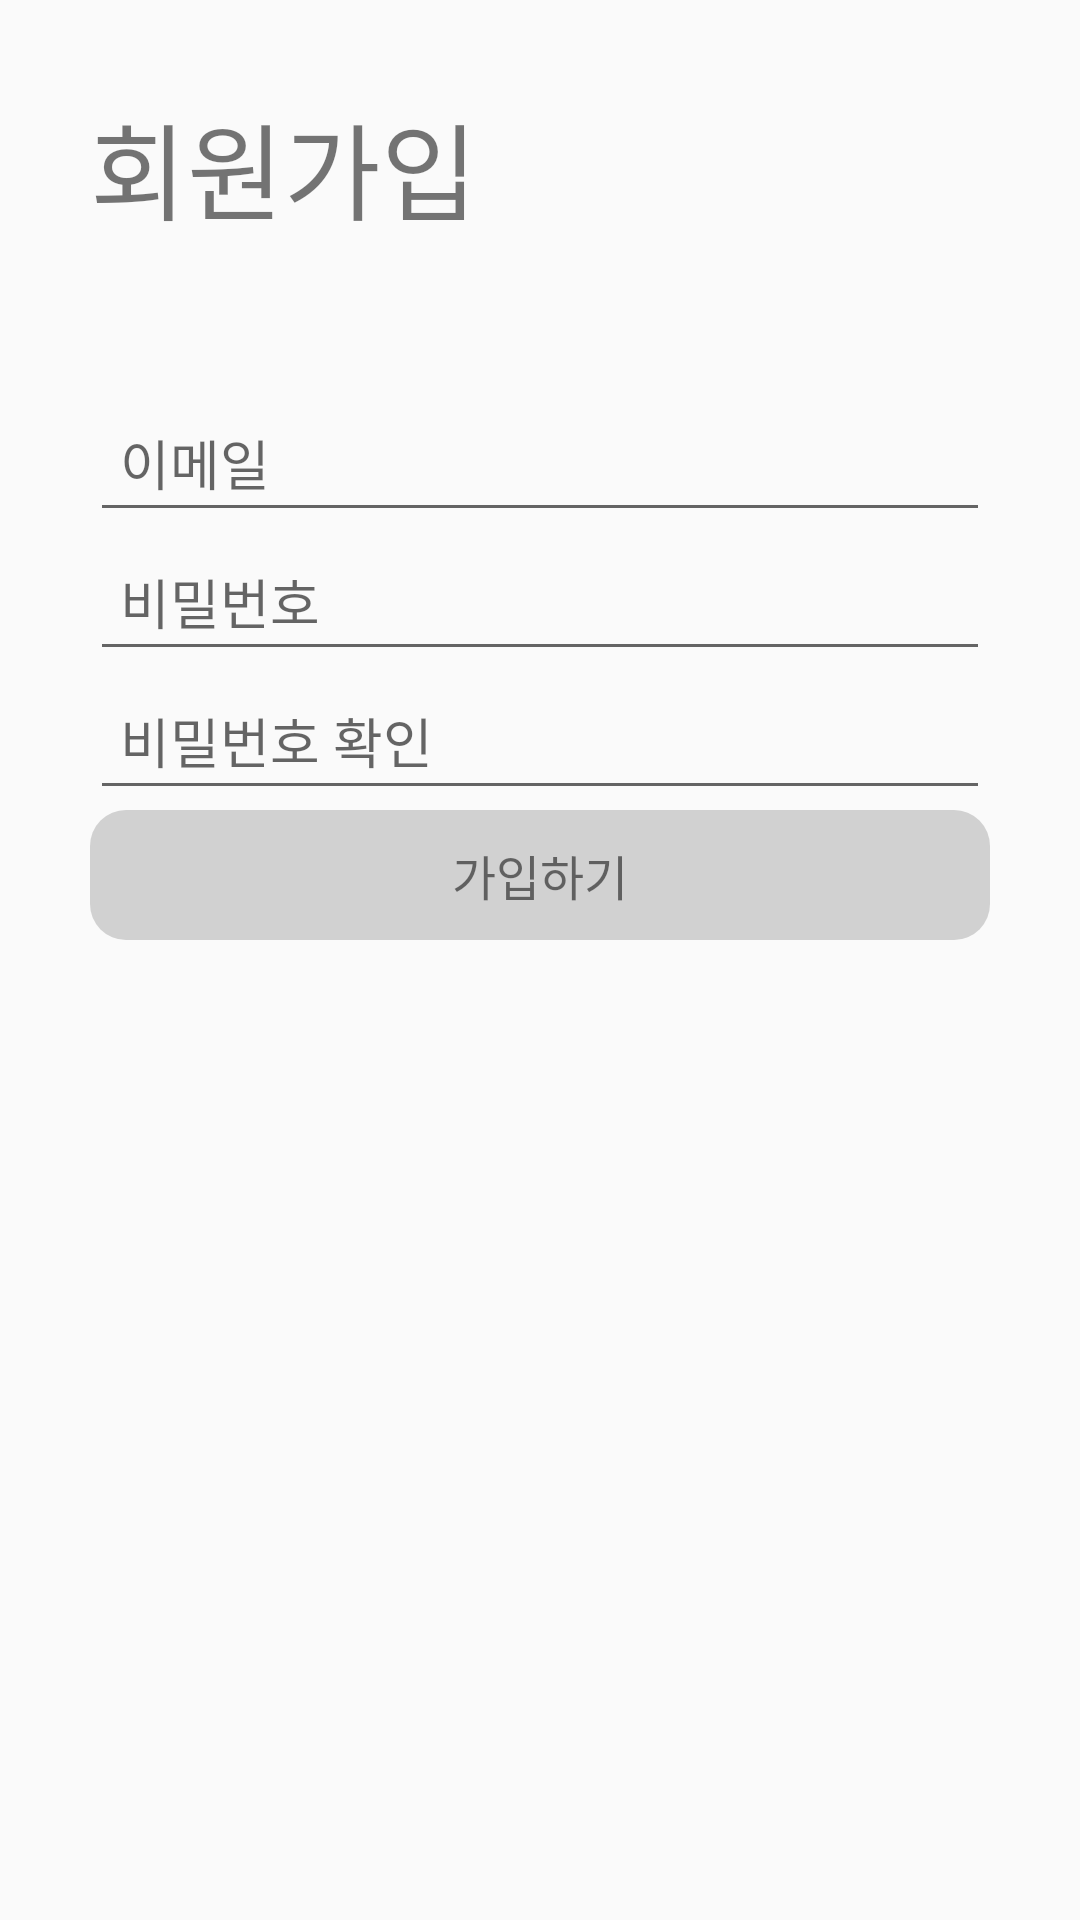

Reconstruct the res/layout file that produces this screen, plus the resources it refers to.
<!-- AndroidManifest.xml: application theme Theme.CoffeeMealReused -->
<!-- res/layout/activity_sign_up.xml -->
<?xml version="1.0" encoding="utf-8"?>
<LinearLayout
    xmlns:android="http://schemas.android.com/apk/res/android"
    xmlns:app="http://schemas.android.com/apk/res-auto"
    xmlns:tools="http://schemas.android.com/tools"
    android:layout_width="match_parent"
    android:layout_height="match_parent"
    tools:context=".SignUpActivity"
    android:orientation="vertical"
    android:padding="30dp">

    <TextView
        android:layout_width="wrap_content"
        android:layout_height="wrap_content"
        android:text="회원가입"
        android:id="@+id/title_signUp"
        android:textSize="35dp"
        android:layout_marginBottom="50dp"/>

    <EditText
        android:layout_width="match_parent"
        android:layout_height="wrap_content"
        android:hint="이메일"
        android:padding="10dp"
        android:id="@+id/editEmail"/>

    <EditText
        android:layout_width="match_parent"
        android:layout_height="wrap_content"
        android:hint="비밀번호"
        android:padding="10dp"
        android:id="@+id/editPassword"/>

    <EditText
        android:layout_width="match_parent"
        android:layout_height="wrap_content"
        android:hint="비밀번호 확인"
        android:padding="10dp"
        android:id="@+id/editPasswordCheck"/>

    <TextView
        android:layout_width="match_parent"
        android:layout_height="wrap_content"
        android:text="가입하기"
        android:id="@+id/btnSuccuess"
        android:background="@drawable/btn_no"
        android:padding="10dp"
        android:gravity="center"
        android:textSize="16dp"/>




</LinearLayout>
<!-- resources referenced by this layout -->
<resources>
  <!-- drawable btn_no (drawable) -->
  <?xml version="1.0" encoding="utf-8"?>
  <shape xmlns:android="http://schemas.android.com/apk/res/android"
      android:padding="10dp"
      android:shape="rectangle">
      <solid android:color="#D1D1D1"/>
      <corners
          android:bottomRightRadius="12dp"
          android:bottomLeftRadius="12dp"
          android:topLeftRadius="12dp"
          android:topRightRadius="12dp"/>
  </shape>
  <style name="Theme.CoffeeMealReused" parent="Theme.AppCompat.Light.NoActionBar">
          
          <item name="colorPrimary">@color/purple_500</item>
          <item name="colorPrimaryVariant">@color/purple_700</item>
          <item name="colorOnPrimary">@color/white</item>
          
          <item name="colorSecondary">@color/teal_200</item>
          <item name="colorSecondaryVariant">@color/teal_700</item>
          <item name="colorOnSecondary">@color/black</item>
          
          <item name="android:statusBarColor" tools:targetApi="l">?attr/colorPrimaryVariant</item>
          
      </style>
  <color name="purple_500">#FF6200EE</color>
  <color name="purple_700">#FF3700B3</color>
  <color name="white">#FFFFFFFF</color>
  <color name="teal_200">#FF03DAC5</color>
  <color name="teal_700">#FF018786</color>
  <color name="black">#FF000000</color>
</resources>
